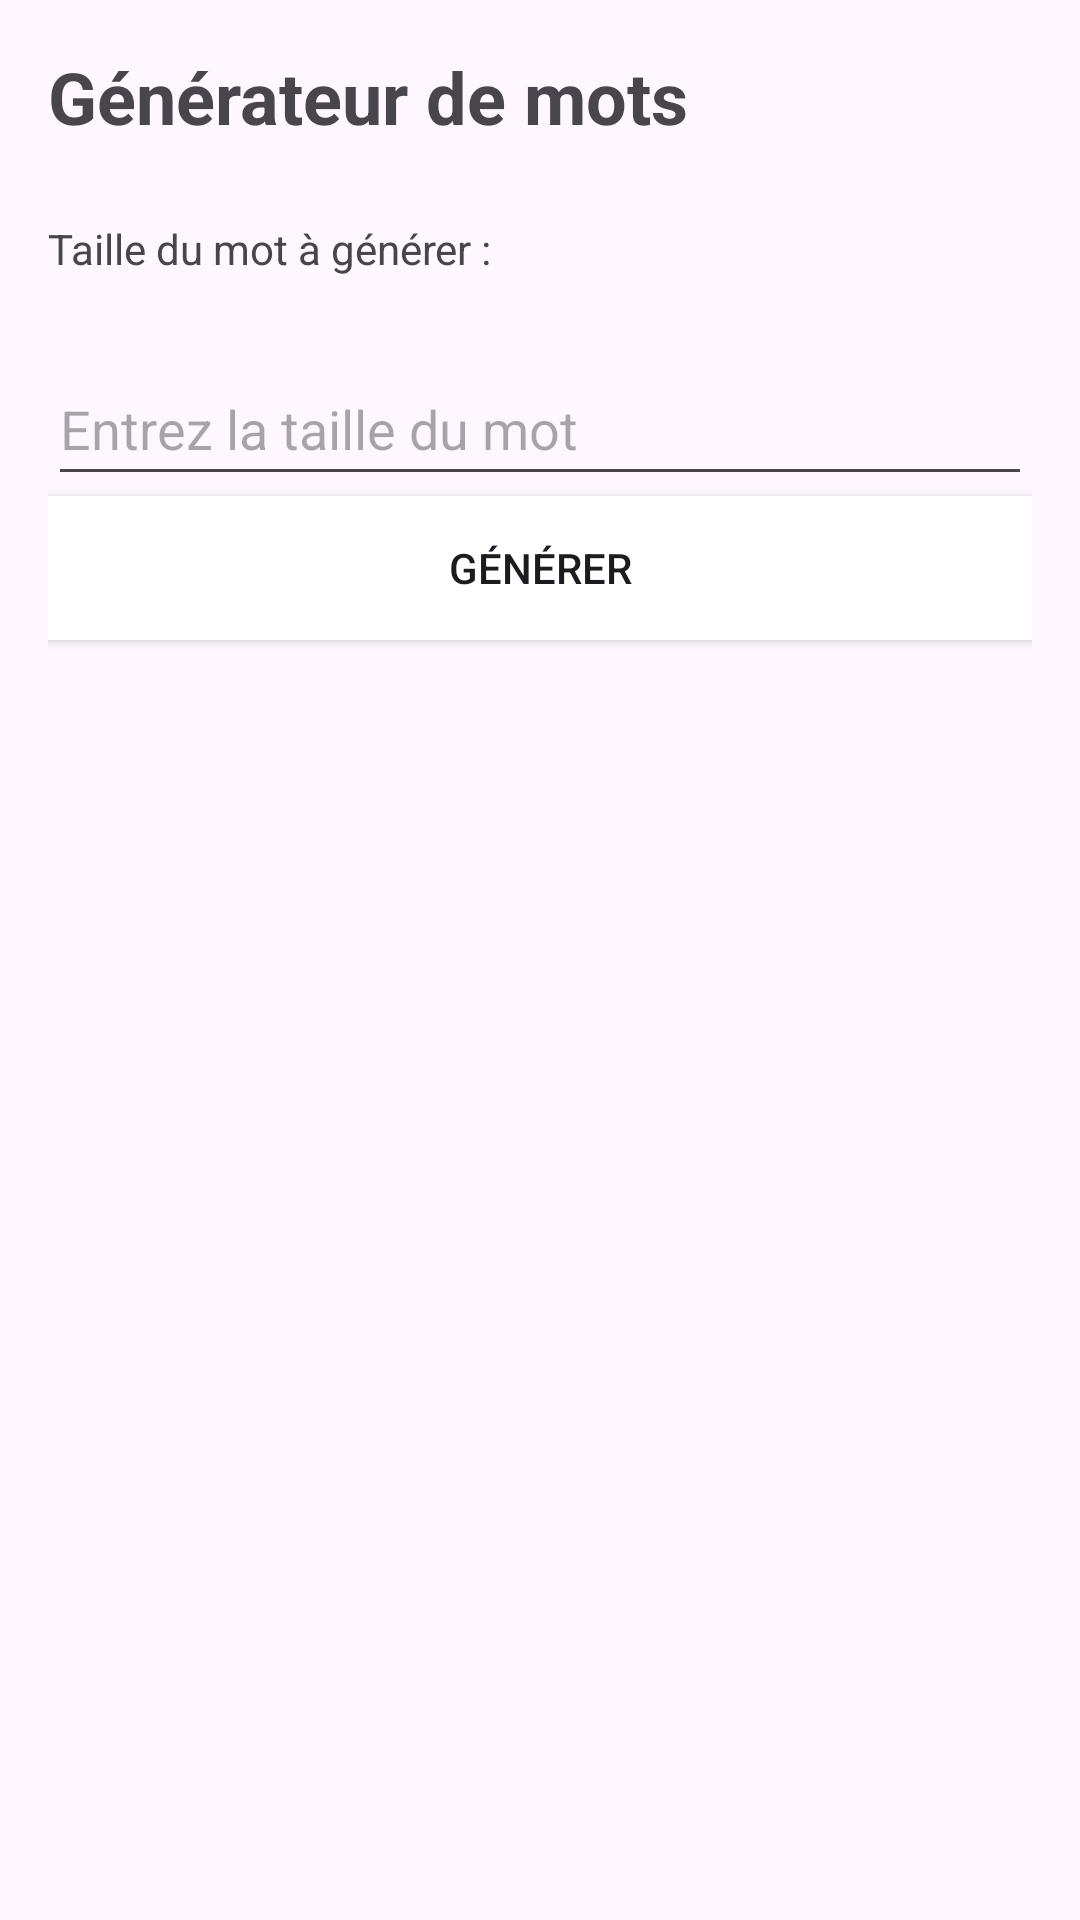

Produce the Android XML layout that renders to this screen, including the resource entries it uses.
<!-- AndroidManifest.xml: application theme Theme.Tdd1 -->
<!-- res/layout/app5.xml -->
<?xml version="1.0" encoding="utf-8"?>
<LinearLayout
    xmlns:android="http://schemas.android.com/apk/res/android"
    android:layout_width="match_parent"
    android:layout_height="match_parent"
    android:orientation="vertical"
    android:padding="16dp">

    <TextView
        android:layout_width="wrap_content"
        android:layout_height="wrap_content"
        android:text="Générateur de mots"
        android:textSize="24sp"
        android:textStyle="bold"
        android:layout_marginBottom="25dp" />

    <TextView
        android:layout_width="wrap_content"
        android:layout_height="wrap_content"
        android:text="Taille du mot à générer :"
        android:layout_marginBottom="25dp" />

    <EditText
        android:id="@+id/wordLength"
        android:layout_width="match_parent"
        android:layout_height="wrap_content"
        android:hint="Entrez la taille du mot"
        android:inputType="number"
        android:minHeight="48dp" />

    <Button
        android:id="@+id/generateButton"
        android:layout_width="match_parent"
        android:layout_height="wrap_content"
        android:text="GÉNÉRER"
        android:layout_marginBottom="10dp"
        android:background="@android:color/white" />

    <TextView
        android:id="@+id/resultTextView"
        android:layout_width="match_parent"
        android:layout_height="wrap_content"
        android:textSize="18sp"
        android:layout_marginTop="16dp" />
</LinearLayout>
<!-- resources referenced by this layout -->
<resources>
  <style name="Theme.Tdd1" parent="Base.Theme.Tdd1" />
  <style name="Base.Theme.Tdd1" parent="Theme.Material3.DayNight.NoActionBar">
          
          
      </style>
</resources>
